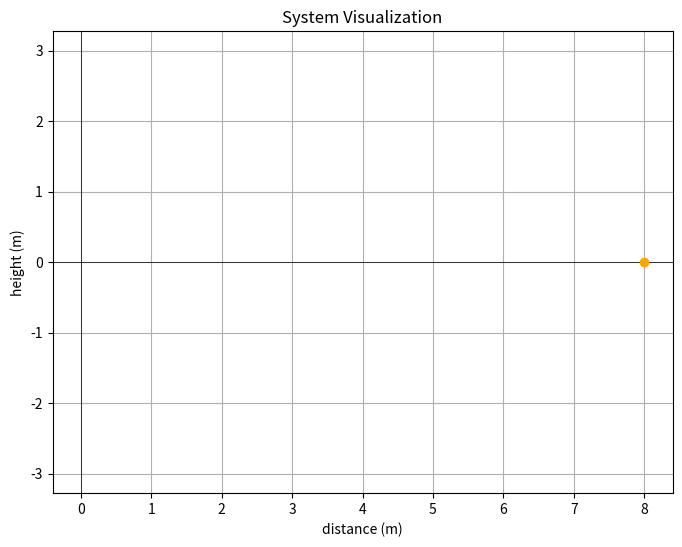

Generate this figure with matplotlib: (Note: this script raises an exception after producing the figure.)
import numpy as np
import matplotlib.pyplot as plt
from sympy import symbols, cos, sin, diff, N
from matplotlib.animation import FuncAnimation
from scipy.optimize import fsolve

# Define the symbols
theta = symbols('theta')
r = 7 / 39.37 # Define the lever length (meters)
# x_offset = -2.625 / 39.37 # Define the x offset (meters)
axisheight = 13.995234 / 39.37 # 13.995234 inches to meters
# Function to calculate theta for a given distance
def calculate_theta(distance, initial_theta=0.1):
    # Camera position
    camera_x = r * cos(theta)
    camera_y = r * sin(theta) + axisheight

    angle_x = r * cos(theta)
    angle_y = r * sin(theta) + axisheight

    # Slope of the lever and the negative reciprocal for LoS
    slope_lever = (sin(theta)- axisheight) / cos(theta)
    slope_los = -1 / slope_lever

    # Function f(theta) for LoS to pass through (distance, 0)
    f_theta = 0 - camera_y - slope_los * (distance - camera_x)

    # Derivative of f(theta)
    f_prime_theta = diff(f_theta, theta)

    # Newton's method for finding theta
    theta_val = initial_theta
    tolerance = 1e-8
    max_iterations = 1000
    for _ in range(max_iterations):
        f_val = N(f_theta.subs(theta, theta_val))
        f_prime_val = N(f_prime_theta.subs(theta, theta_val))

        if abs(f_prime_val) < 1e-6:
            break

        theta_next = theta_val - f_val/f_prime_val

        if abs(theta_next - theta_val) < tolerance:
            break

        theta_val = theta_next % (2 * np.pi)

    return float(theta_val)

# Initial setup for the plot
fig, ax = plt.subplots(figsize=(8, 6))
ax.set_xlabel("distance (m)")
ax.set_ylabel("height (m)")
ax.set_title("System Visualization")
ax.axhline(0, color='black', linewidth=0.5)
ax.axvline(0, color='black', linewidth=0.5)
ax.grid(True)
ax.axis('equal')

# Lines and scatter points
angle_line = ax.plot([], [], label="Lever_r", color="orange")
lever_line, = ax.plot([], [], label="Lever", color="blue")
los_line, = ax.plot([], [], label="Line of Sight", linestyle="--", color="red")
camera_point, = ax.plot([], [], 'go', label="Camera")
target_point, = ax.plot([8], [0], 'o', color="orange", label="Target Point")

# Animation update function
def update(frame):
    max_distance = 8  # Maximum distance in meters
    min_distance = r + 0.1  # Minimum distance in meters
    center = (max_distance + min_distance) / 2  # Center of the oscillation
    range = center - min_distance  # Range of the oscillation
    distance = center + range * np.sin(frame / 10)  # Oscillate distance around 4 meters
    theta_val_deg = calculate_theta(distance) * 180 / np.pi

    if 33 <= theta_val_deg <= 77:
        lever_color = "green"  # Inside specified range
        camera_color = "green"
    else:
        lever_color = "blue"  # Outside specified range
        camera_color = "red"
    
    # Update camera and lever coordinates
    theta_val = np.radians(theta_val_deg)
    camera_x = r * np.cos(theta_val)
    angle_x = r * np.cos(theta_val)
    angle_y = r * np.sin(theta_val) + axisheight
    camera_y = r * np.sin(theta_val) + axisheight
    lever_x = camera_x
    lever_y = camera_y

    # LoS direction flipped
    los_x = np.sin(theta_val)
    los_y = -np.cos(theta_val)

    # Update lines and points with the new color based on theta range
    angle_line.set_data([0, angle_x], [axisheight, angle_y])
    lever_line.set_data([0, lever_x], [axisheight, lever_y])
    lever_line.set_color(lever_color)
    los_line.set_data([camera_x, camera_x + los_x*10], [camera_y, camera_y + los_y*10])
    camera_point.set_data([camera_x], [camera_y])
    camera_point.set_color(camera_color)
    target_point.set_data([distance], [0])

    return lever_line, los_line, camera_point, target_point


# Creating the animation
ani = FuncAnimation(fig, update, frames=np.arange(0, 200, 1), blit=True)
plt.legend()

# Plot theta as a function of distance
max_distance = 8  # Maximum distance in meters
num_samples = 2000  # Number of samples

# Generate distances using linspace
distances = np.linspace(r + 0.1, max_distance, num_samples)

# Arrays to store x and y data
x_data = []
y_data = []

# Calculate theta for each distance and store in arrays
for distance in distances:
    theta_val = calculate_theta(distance) * 180 / np.pi
    x_data.append(distance)
    if (distance == r):
        y_data.append(0)
    else:
        y_data.append(theta_val)

# Perform a cubic fit
coefficients = np.polyfit(x_data, y_data, 5)

# Create a polynomial function with the obtained coefficients
cubic_fit = np.poly1d(coefficients)

# Generate y values using the cubic fit function
fitted_y = cubic_fit(x_data)

# Define the target y values in degrees and convert them to radians
y_degrees = [30, 75]

# Define a function to find the roots of
def find_roots(x, y_target):
    return cubic_fit(x) - y_target

# Solve for x for each y value
x_roots = []
for y in y_degrees:
    # Estimate an initial guess for x
    initial_guess = 30
    root = fsolve(find_roots, initial_guess, args=(y))
    x_roots.append(root[0])

# Print the solutions
for i, y_deg in enumerate(y_degrees):
    print(f"x value for y = {y_deg} degrees: {x_roots[i]}")
print('Fitted Curve $y = %.2f x^5 %.2f x^4 %.2f x^3 + %.2f x^2 + %.2f x + %.2f$' % (coefficients[0], coefficients[1], coefficients[2], coefficients[3], coefficients[4], coefficients[5]))
error = fitted_y - y_data
max_error = np.max(error)
min_error = np.min(error)
print("Max error: ", max_error)
print("Min error: ", min_error)
# Plotting the original data and the fitted curve
plt.figure(figsize=(8, 6))
plt.plot(x_data, y_data, '-r', label='Original Data')
plt.plot(x_data, fitted_y, '-b', label='Fitted Curve')
plt.plot(x_data, error, '-k', label='error')
plt.xlabel('Distance (m)')
plt.ylabel('Theta (degrees)')
plt.title('Theta vs Distance')
plt.legend()
plt.grid(True)
plt.show()
